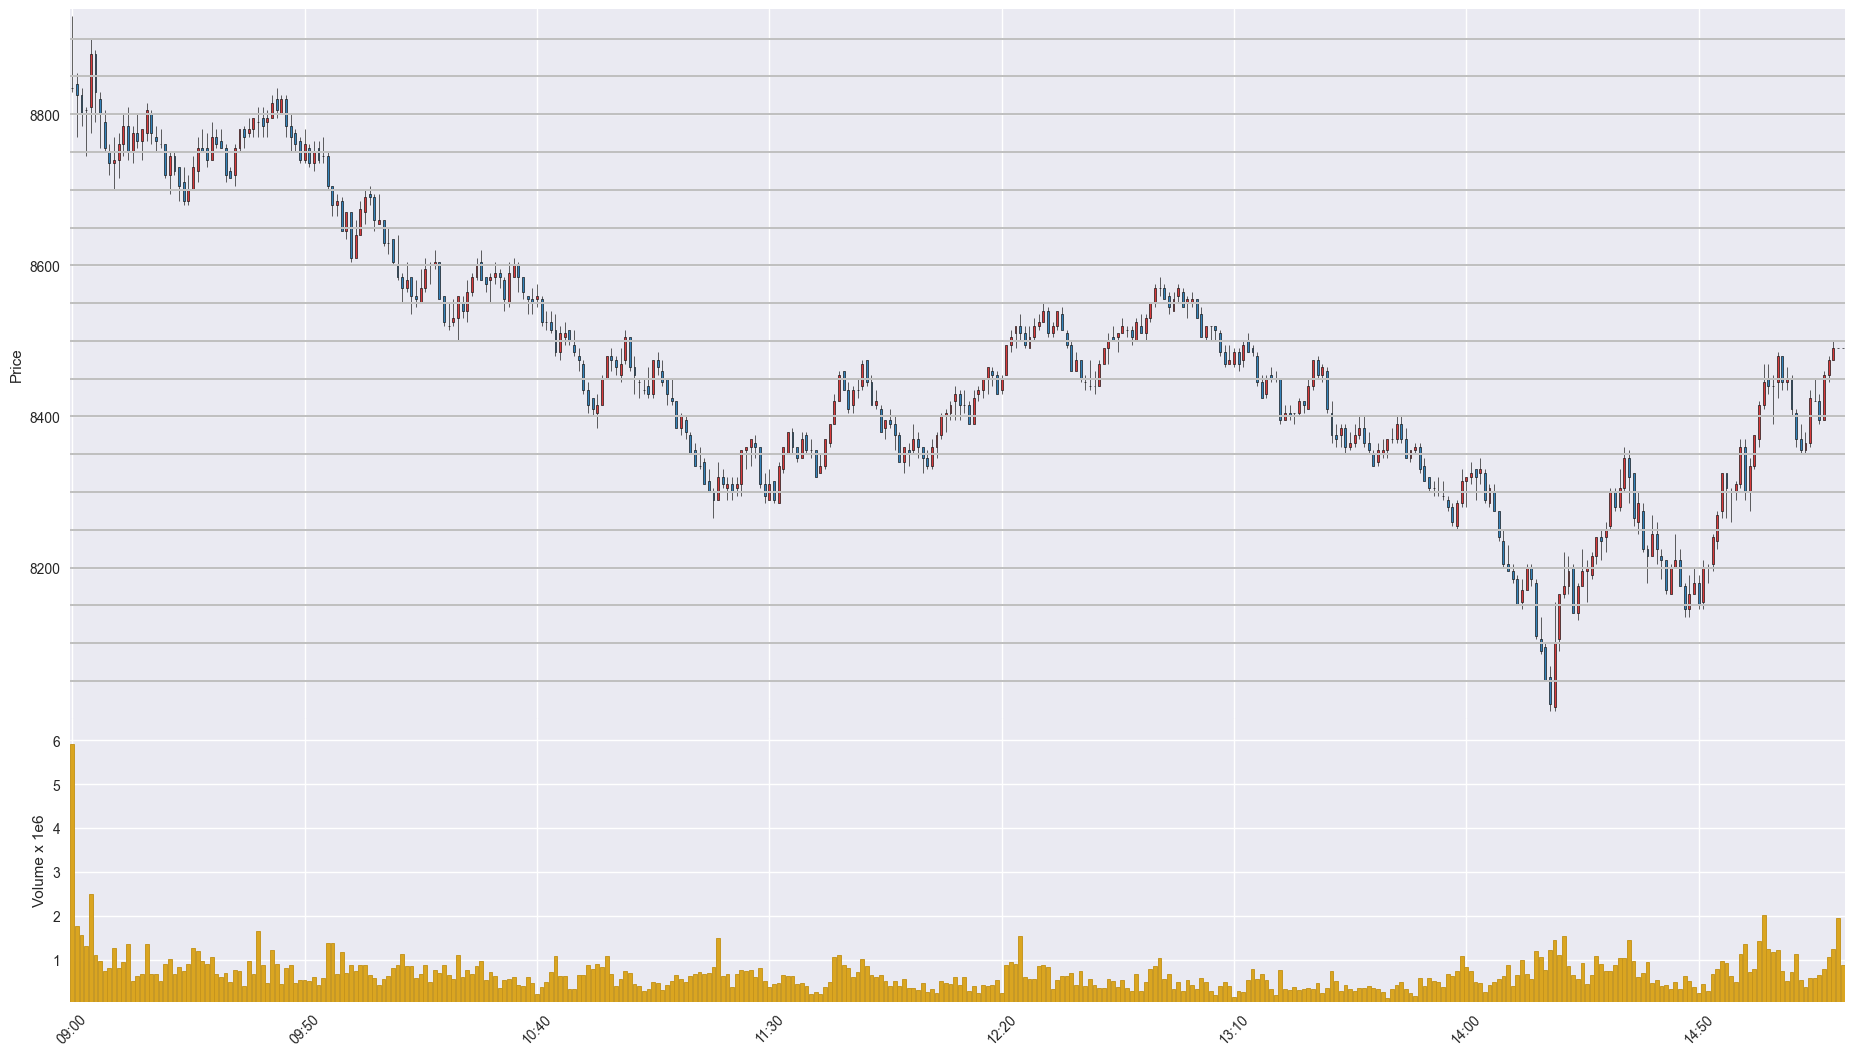

The table this chart was drawn from, first rows:
Time, Open, High, Low, Close, Volume
202003270900, 8835, 8930, 8830, 8835, 5913279
202003270901, 8840, 8855, 8770, 8825, 1776681
202003270902, 8825, 8835, 8785, 8800, 1562086
202003270903, 8805, 8810, 8745, 8805, 1299514
202003270904, 8810, 8900, 8775, 8880, 2484615
202003270905, 8880, 8885, 8790, 8830, 1107918
202003270906, 8820, 8830, 8755, 8800, 961658
202003270907, 8790, 8805, 8750, 8755, 746385
202003270908, 8750, 8760, 8720, 8735, 814100
202003270909, 8735, 8770, 8700, 8740, 1256413
202003270910, 8740, 8775, 8715, 8760, 808000
202003270911, 8760, 8800, 8745, 8785, 947640
202003270912, 8785, 8810, 8740, 8750, 1344351
202003270913, 8750, 8785, 8735, 8775, 522161
202003270914, 8775, 8800, 8755, 8765, 622352
202003270915, 8765, 8780, 8740, 8780, 673363
202003270916, 8775, 8815, 8765, 8805, 1360003
202003270917, 8800, 8805, 8760, 8775, 667020
202003270918, 8770, 8785, 8750, 8765, 680702
202003270919, 8760, 8780, 8755, 8760, 516561
202003270920, 8760, 8760, 8715, 8720, 893112
202003270921, 8720, 8750, 8695, 8745, 1003480
202003270922, 8745, 8750, 8720, 8725, 665997
202003270923, 8730, 8730, 8685, 8705, 838113
202003270924, 8710, 8730, 8680, 8685, 746938
202003270925, 8685, 8720, 8680, 8700, 896216
202003270926, 8700, 8745, 8700, 8730, 1267858
202003270927, 8725, 8770, 8710, 8755, 1196374
202003270928, 8755, 8780, 8750, 8750, 976768
202003270929, 8755, 8775, 8730, 8740, 893899
202003270930, 8740, 8790, 8740, 8770, 1058794
202003270931, 8770, 8780, 8755, 8760, 665727
202003270932, 8765, 8780, 8755, 8755, 607134
202003270933, 8755, 8760, 8710, 8720, 684842
202003270934, 8725, 8730, 8715, 8715, 490152
202003270935, 8720, 8760, 8705, 8755, 768509
202003270936, 8755, 8780, 8750, 8780, 747218
202003270937, 8780, 8785, 8755, 8770, 403894
202003270938, 8775, 8795, 8770, 8780, 969734
202003270939, 8780, 8795, 8770, 8795, 673652
202003270940, 8790, 8810, 8770, 8790, 1656251
202003270941, 8795, 8810, 8770, 8785, 868603
202003270942, 8790, 8805, 8770, 8795, 476078
202003270943, 8795, 8825, 8795, 8815, 1228025
202003270944, 8820, 8835, 8795, 8805, 893890
202003270945, 8800, 8825, 8800, 8820, 443845
202003270946, 8820, 8825, 8770, 8785, 818184
202003270947, 8785, 8800, 8750, 8770, 866007
202003270948, 8775, 8780, 8750, 8760, 463700
202003270949, 8765, 8770, 8735, 8740, 525320
202003270950, 8740, 8780, 8735, 8760, 530082
202003270951, 8755, 8760, 8730, 8735, 515381
202003270952, 8735, 8765, 8725, 8750, 598684
202003270953, 8755, 8765, 8735, 8740, 412288
202003270954, 8745, 8770, 8735, 8745, 574133
202003270955, 8745, 8750, 8700, 8705, 1384252
202003270956, 8705, 8705, 8665, 8680, 1367487
202003270957, 8680, 8695, 8665, 8685, 676080
202003270958, 8685, 8690, 8645, 8645, 1164155
202003270959, 8645, 8670, 8635, 8670, 689917
... 322 more rows
